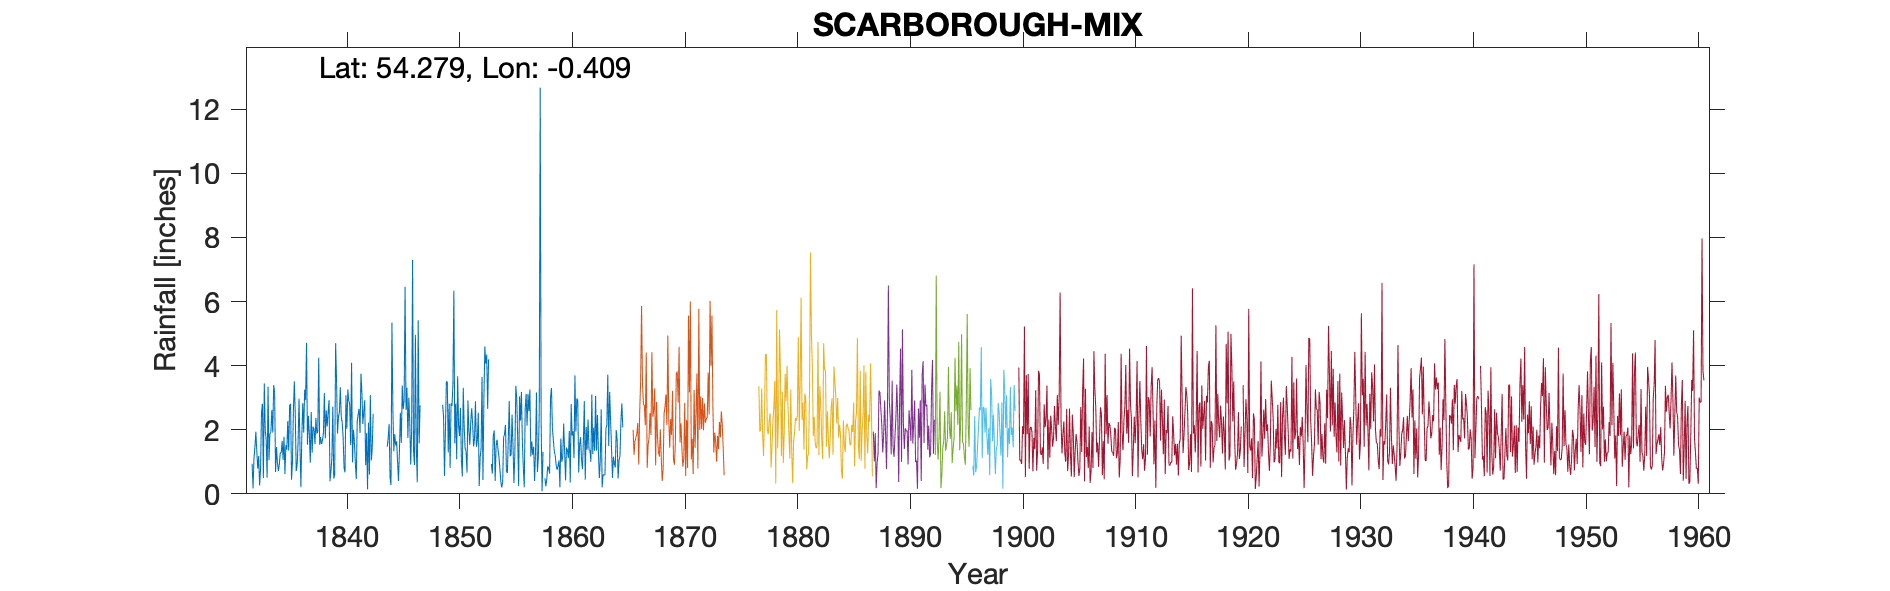

The table this chart was drawn from, first rows:
SCARBOROUGH - EARLY, , , , , , , , , , , , , , , , , , , , , , , 
Grid ref, TA037882, Long, -0.409, Lat, 54.28, Elevation, 100, ft, , , , , , , , , , , , , , , 
Station no, 3466, , , , , , , , , , , , , , , , , , , , , , 
, 1832, 1833, 1834, 1835, 1836, 1837, 1838, 1839, 1840, 1841, 1842, 1843, 1844, 1845, 1846, 1847, 1848, 1849, 1850, 1851, 1852, 1853, 1854
January, 0.94, 0.49, 3.16, 1.52, 0.91, 2.43, 1.53, 0.71, 2.23, 2.00, 2.92, , 1.47, 0.40, 2.23, , , 2.42, 1.58, 1.31, 1.66, 4.20, 0.80
February, 0.17, 3.44, 0.68, 1.38, 1.59, 1.85, 1.77, 1.10, 1.75, 1.63, 0.89, , 1.74, 1.35, 0.91, , , 0.56, 2.81, 0.66, 2.53, , 0.40
March, 1.11, 1.98, 1.46, 2.27, 2.97, 0.97, 1.55, 2.72, 0.80, 0.96, 1.89, , 2.18, 2.53, 1.99, , , 1.97, 1.08, 2.91, 0.24, , 0.20
April, 1.45, 1.70, 0.97, 1.35, 1.53, 2.55, 1.67, 0.48, 0.67, 0.46, 0.14, , 0.50, 1.59, 7.30, , , 3.51, 3.67, 1.98, 1.12, 0.93, 0.36
May, 1.94, 0.50, 0.71, 2.75, 0.21, 1.28, 1.90, 0.59, 3.07, 2.25, 2.22, , 0.27, 3.38, 1.35, , , 3.49, 2.13, 1.53, 1.42, 0.63, 1.75
June, 1.33, 3.34, 0.91, 2.81, 1.83, 2.09, 3.15, 4.70, 2.03, 2.49, 0.60, , 5.34, 2.64, 0.90, , , 1.29, 1.80, 2.25, 3.65, 1.82, 1.87
July, 0.79, 1.05, 1.28, 0.44, 2.83, 2.02, 1.73, 3.52, 3.26, 2.65, 3.08, , 2.65, 2.91, 4.96, , , 2.81, 2.68, 2.67, 0.43, 1.98, 2.15
August, 1.18, 1.87, 1.28, 0.98, 1.91, 1.55, 2.60, 1.88, 2.92, 1.90, 1.04, , 1.33, 6.46, 1.42, , , 0.81, 1.07, 2.18, 2.97, 0.40, 0.70
September, 0.26, 1.91, 1.65, 2.60, 3.25, 2.37, 2.10, 2.39, 2.79, 3.75, 1.40, , 1.86, 2.62, 0.36, , , 2.82, 0.54, 1.48, 4.60, 1.50, 0.65
October, 0.78, 2.61, 1.06, 3.51, 2.93, 1.88, 2.54, 2.54, 1.52, 3.16, 2.50, , 1.51, 3.31, 5.41, , , 2.74, 3.31, 1.72, 4.06, 1.69, 1.70
November, 2.53, 1.91, 1.78, 2.47, 4.71, 1.94, 2.92, 3.32, 4.09, 2.18, , , 1.64, 1.74, 1.57, , , 3.43, 2.09, 2.89, 4.34, 1.39, 2.90
December, 2.81, 3.39, 0.62, 0.71, 1.53, 4.25, 0.39, 2.41, 0.98, 2.58, , , 1.01, 3.00, 2.76, , 2.78, 6.34, 1.41, 1.47, 2.65, 1.17, 1.17
Total, 15.29, 24.19, 15.56, 22.79, 26.20, 25.18, 23.85, 26.36, 26.11, 26.01, , , 21.50, 31.93, 31.16, , , 32.19, 24.17, 23.05, 29.67, , 14.65
TYRain_1820-1829_C_pt2/052, , , , , , , , , , , , , , , , , , , , , , , 
TYRain_1840-1849_E_pt1/104, , , , , , , , , , , , , , , , , , , , , , , 
TYRain_1850-1859_F_pt1/217, , , , , , , , , , , , , , , , , , , , , , , 
TYRain_1850-1859_F_pt1/218, , , , , , , , , , , , , , , , , , , , , , , 
TYRain_1850-1859_F_pt1/219, , , , , , , , , , , , , , , , , , , , , , , 
TYRain_1860-1869_05_pt1/181, , , , , , , , , , , , , , , , , , , , , , , 
# The figures in three 1850s sheets have…, , , , , , , , , , , , , , , , , , , , , , , 
# It looks like a replacement gauge (pag…, , , , , , , , , , , , , , , , , , , , , , , 
# Figures for 1850-1852 are taken from p…, , , , , , , , , , , , , , , , , , , , , , , 
#, , , , , , , , , , , , , , , , , , , , , , , 
# The gauge operated at several early si…, , , , , , , , , , , , , , , , , , , , , , , 
